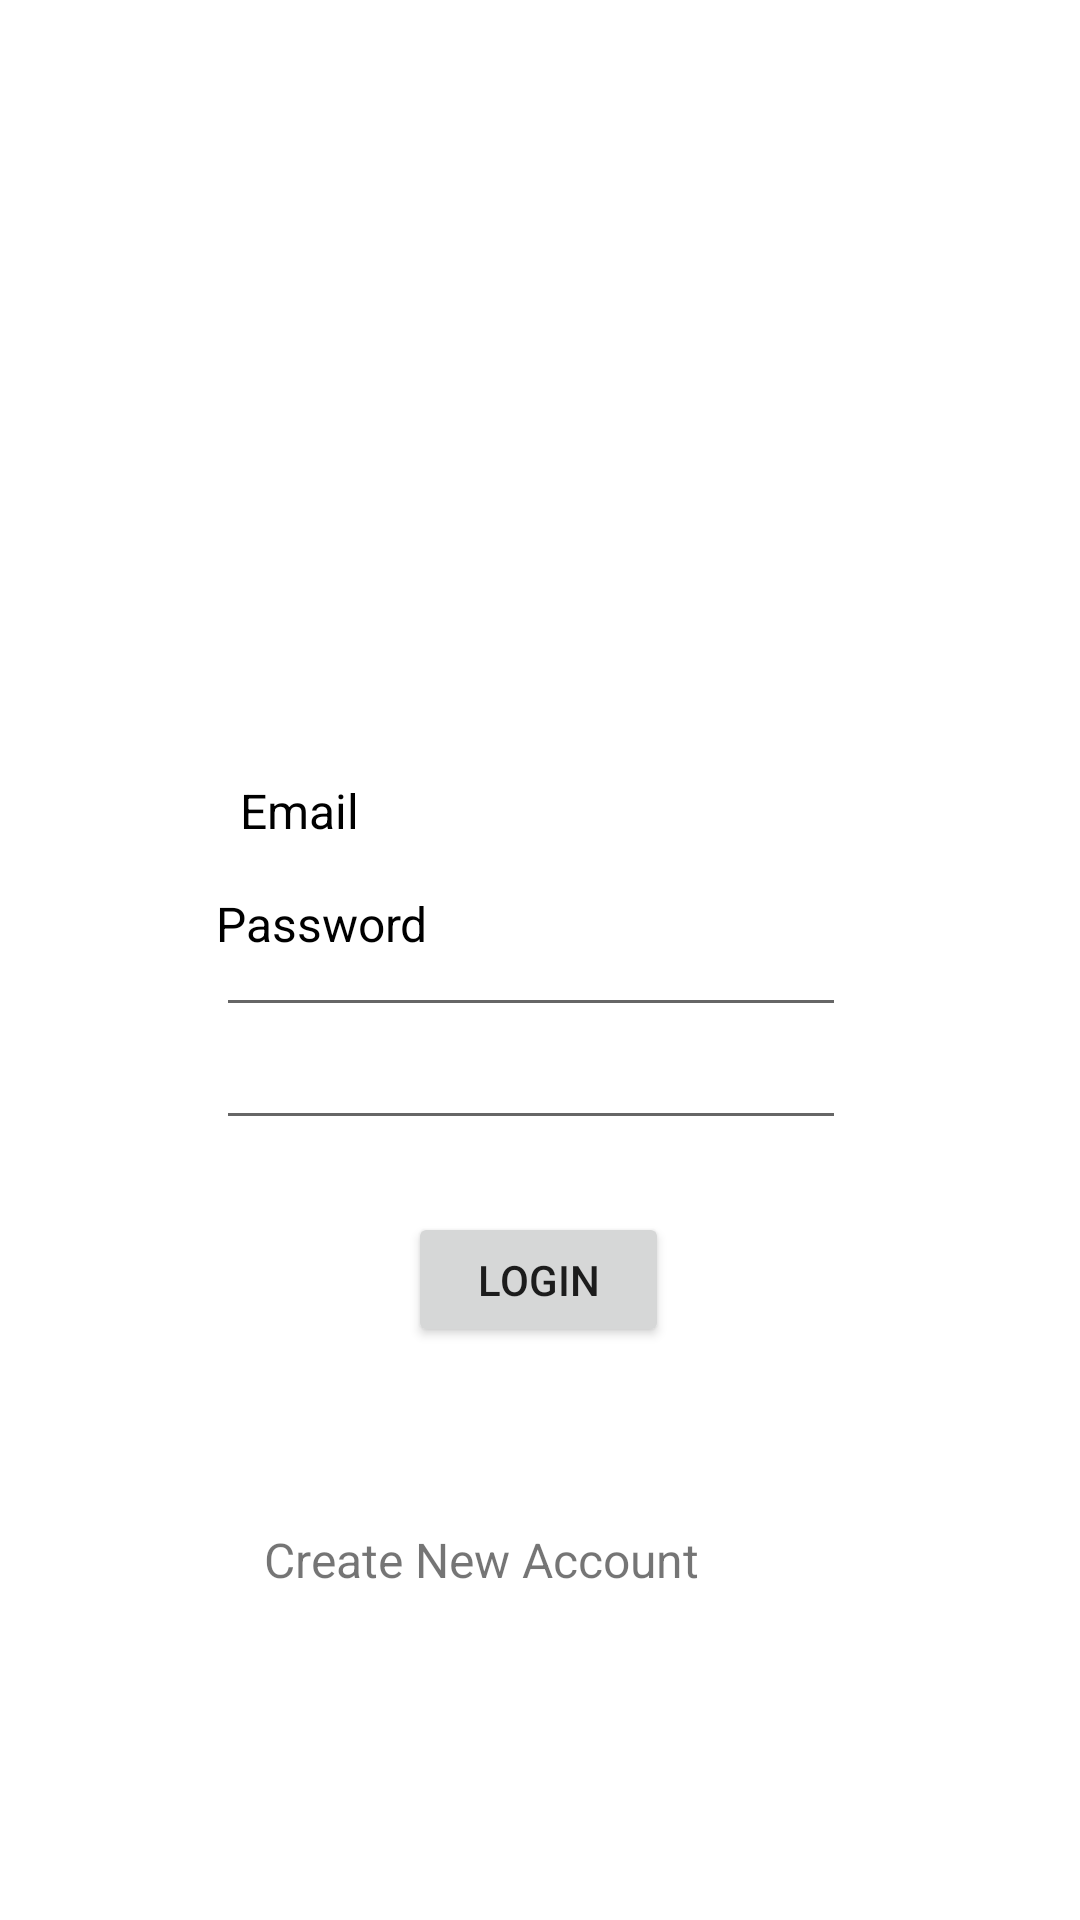

The Android layout XML behind this screen, and the referenced resources:
<!-- AndroidManifest.xml: application theme Theme.UserLogIn -->
<!-- res/layout/activity_main.xml -->
<?xml version="1.0" encoding="utf-8"?>
<androidx.constraintlayout.widget.ConstraintLayout xmlns:android="http://schemas.android.com/apk/res/android"
    xmlns:app="http://schemas.android.com/apk/res-auto"
    xmlns:tools="http://schemas.android.com/tools"
    android:layout_width="match_parent"
    android:layout_height="match_parent"
    tools:context=".MainActivity">

    <ImageView
        android:id="@+id/imageView"
        android:layout_width="102dp"
        android:layout_height="108dp"
        android:layout_marginTop="92dp"
        app:layout_constraintEnd_toEndOf="parent"
        app:layout_constraintHorizontal_bias="0.498"
        app:layout_constraintStart_toStartOf="parent"
        app:layout_constraintTop_toTopOf="parent"
        tools:srcCompat="@tools:sample/avatars" />

    <EditText
        android:id="@+id/password"
        android:layout_width="wrap_content"
        android:layout_height="wrap_content"
        android:layout_marginStart="72dp"
        android:layout_marginBottom="260dp"
        android:ems="10"
        android:inputType="textPassword"
        app:layout_constraintBottom_toBottomOf="parent"
        app:layout_constraintStart_toStartOf="parent" />

    <EditText
        android:id="@+id/email"
        android:layout_width="wrap_content"
        android:layout_height="wrap_content"
        android:layout_marginStart="72dp"
        android:layout_marginTop="301dp"
        android:layout_marginBottom="252dp"
        android:textColor="@color/black"
        android:ems="10"

        android:inputType="textEmailAddress"
        app:layout_constraintBottom_toTopOf="@+id/button2"
        app:layout_constraintStart_toStartOf="parent"
        app:layout_constraintTop_toTopOf="parent"
        app:layout_constraintVertical_bias="0.438" />

    <TextView
        android:id="@+id/textView2"
        android:layout_width="wrap_content"
        android:layout_height="wrap_content"
        android:layout_marginStart="80dp"
        android:layout_marginBottom="20dp"
        android:textColor="@color/black"
        android:text="Email"
        android:textSize="16sp"
        app:layout_constraintBottom_toTopOf="@+id/email"
        app:layout_constraintStart_toStartOf="parent" />

    <TextView
        android:id="@+id/textView3"
        android:layout_width="wrap_content"
        android:layout_height="wrap_content"
        android:layout_marginStart="72dp"
        android:layout_marginBottom="20dp"
        android:text="Password"
        android:textColor="@color/black"
        android:textSize="16sp"
        app:layout_constraintBottom_toTopOf="@+id/password"
        app:layout_constraintStart_toStartOf="parent" />

    <Button
        android:id="@+id/button"
        android:layout_width="87dp"
        android:layout_height="45dp"
        android:layout_marginTop="24dp"
        android:text="LogIn"
        app:layout_constraintEnd_toEndOf="parent"
        app:layout_constraintHorizontal_bias="0.498"
        app:layout_constraintStart_toStartOf="parent"
        app:layout_constraintTop_toBottomOf="@+id/password" />

    <TextView
        android:id="@+id/textView4"
        android:layout_width="wrap_content"
        android:layout_height="30dp"
        android:layout_marginStart="80dp"
        android:layout_marginTop="56dp"
        android:gravity="center_vertical"
        android:text="  Create New Account "
        android:textSize="16sp"
        app:layout_constraintStart_toStartOf="parent"
        app:layout_constraintTop_toBottomOf="@+id/button" />

    <Button
        android:id="@+id/button2"
        android:layout_width="80dp"
        android:layout_height="0dp"
        android:layout_marginStart="8dp"
        android:layout_marginBottom="103dp"
        android:gravity="center_vertical"
        android:text="sign Up"
        android:textAlignment="gravity"
        android:textSize="10dp"
        app:layout_constraintBottom_toBottomOf="parent"
        app:layout_constraintStart_toEndOf="@+id/textView4"
        app:layout_constraintTop_toBottomOf="@+id/email" />

</androidx.constraintlayout.widget.ConstraintLayout>
<!-- resources referenced by this layout -->
<resources>
  <style name="Theme.UserLogIn" parent="Theme.MaterialComponents.DayNight.DarkActionBar">
          
          <item name="colorPrimary">@color/purple_500</item>
          <item name="colorPrimaryVariant">@color/purple_700</item>
          <item name="colorOnPrimary">@color/white</item>
          
          <item name="colorSecondary">@color/teal_200</item>
          <item name="colorSecondaryVariant">@color/teal_700</item>
          <item name="colorOnSecondary">@color/black</item>
          
          <item name="android:statusBarColor" tools:targetApi="l">?attr/colorPrimaryVariant</item>
          
      </style>
  <!-- not gathered from this repository: default colours our renderer supplied (Android Studio template values) -->
  <color name="purple_500">#FF6200EE</color>
  <color name="purple_700">#FF3700B3</color>
  <color name="teal_200">#FF03DAC5</color>
  <color name="teal_700">#FF018786</color>
  <color name="black">#FF000000</color>
  <color name="white">#FFFFFFFF</color>
</resources>
